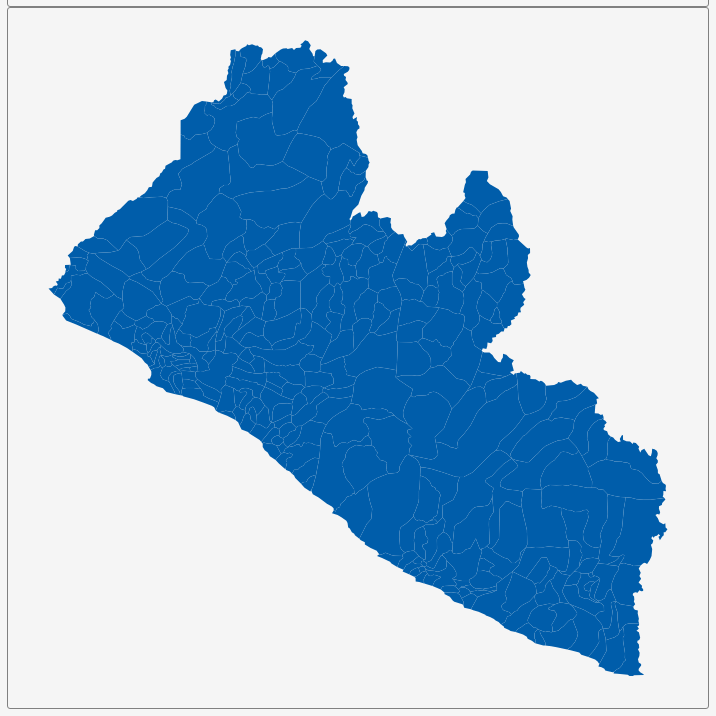
D3 v3 page, settled after 360 driven frames (6 s of simulated time); the page loaded 1 data file(s).


        var dim = 700;
        const center = {
            "lng": -9.4214,
            "lat": 6.4591
        };
        var scale = 9581;

        var title = document.getElementById('title');
        title.style.width = dim;
        title.style.marginLeft = "calc(50% - " + (dim / 2) + "px)";
        var map = document.getElementById('map')
        map.style.width = dim;
        map.style.marginLeft = "calc(50% - " + (dim / 2) + "px)";

        var tooltip = d3
            .select("#map")
            .append("div")
            .attr("class", "tooltip")
            .attr("opacity", 0);
        var width = dim,
            height = dim;

        var svg = d3.select("#map")
            .append("svg")
            .attr("width", width)
            .attr("height", height);

        scale = scale * .9;// to give 5% padding on each side
        var projection = d3.geo.mercator()
            .center([center.lng, center.lat])
            .scale(scale)
            .translate([width / 2, height / 2]);
        var geoPath = d3.geo.path()
            .projection(projection);

        var g = svg.append("g");
        d3.json("geosource.json", function (json) {
            g.selectAll("path")
                .data(json.features)
                .enter()
                .append("path")
                .attr("d", geoPath)
                .attr("class", "polygon")
                .on("mouseover", mouseover)
                .on("mouseout", mouseout)
                .on("mousemove", mousemove);

            svg.call(d3.behavior.zoom().on("zoom", () => {
                g.attr("transform", "translate(" + d3.event.translate.join(",") + ")scale(" + d3.event.scale + ")");
            }));
        });
        function mouseover(d) {
            d3.select(this).attr("class", "hover");
            tooltip.style("opacity", 0.9);
            tooltip.html((d.properties.NAME_3 && "<b>" + d.properties.NAME_3 + "</b><br>" || '') +
                (d.properties.ENGTYPE_3 && d.properties.ENGTYPE_3 + "<br>" || '') +
                (d.properties.NAME_2 && d.properties.NAME_2 + "<br>" || '') +
                (d.properties.NAME_1 && d.properties.NAME_1));
        }
        function mouseout(d) {
            d3.select(this).attr("class", "polygon");
            tooltip.style("opacity", 0);
        }
        function mousemove(d) {
            tooltip.style({
                left: function () {
                    if (d3.event.pageX > 800) {
                        return d3.event.pageX - 180 + "px";
                    } else {
                        return d3.event.pageX + 23 + "px";
                    }
                },
                top: d3.event.pageY - 20 + "px",
            });
        }
    

### data: geosource.json
{
 "type": "FeatureCollection",
 "features": [
  {
   "type": "Feature",
   "geometry": {
    "type": "Polygon",
    "coordinates": "[... 1 items]"
   },
   "properties": {
    "GID_0": "LBR",
    "NAME_0": "Liberia",
    "GID_1": "LBR.1_1",
    "NAME_1": "Bomi",
    "NL_NAME_1": "",
    "GID_2": "LBR.1.1_1",
    "NAME_2": "Klay",
    "NL_NAME_2": "",
    "GID_3": "LBR.1.1.1_1",
    "NAME_3": "Blugban",
    "VARNAME_3": "",
    "NL_NAME_3": "",
    "TYPE_3": "Clan",
    "ENGTYPE_3": "Clan",
    "CC_3": "",
    "HASC_3": ""
   }
  },
  {
   "type": "Feature",
   "geometry": {
    "type": "Polygon",
    "coordinates": "[... 1 items]"
   },
   "properties": {
    "GID_0": "LBR",
    "NAME_0": "Liberia",
    "GID_1": "LBR.1_1",
    "NAME_1": "Bomi",
    "NL_NAME_1": "",
    "GID_2": "LBR.1.1_1",
    "NAME_2": "Klay",
    "NL_NAME_2": "",
    "GID_3": "LBR.1.1.2_1",
    "NAME_3": "Dey-Gbo",
    "VARNAME_3": "",
    "NL_NAME_3": "",
    "TYPE_3": "Clan",
    "ENGTYPE_3": "Clan",
    "CC_3": "",
    "HASC_3": ""
   }
  },
  {
   "type": "Feature",
   "geometry": {
    "type": "Polygon",
    "coordinates": "[... 1 items]"
   },
   "properties": {
    "GID_0": "LBR",
    "NAME_0": "Liberia",
    "GID_1": "LBR.1_1",
    "NAME_1": "Bomi",
    "NL_NAME_1": "",
    "GID_2": "LBR.1.1_1",
    "NAME_2": "Klay",
    "NL_NAME_2": "",
    "GID_3": "LBR.1.1.3_1",
    "NAME_3": "Gbarvon",
    "VARNAME_3": "",
    "NL_NAME_3": "",
    "TYPE_3": "Clan",
    "ENGTYPE_3": "Clan",
    "CC_3": "",
    "HASC_3": ""
   }
  },
  {
   "type": "Feature",
   "geometry": {
    "type": "Polygon",
    "coordinates": "[... 1 items]"
   },
   "properties": {
    "GID_0": "LBR",
    "NAME_0": "Liberia",
    "GID_1": "LBR.1_1",
    "NAME_1": "Bomi",
    "NL_NAME_1": "",
    "GID_2": "LBR.1.1_1",
    "NAME_2": "Klay",
    "NL_NAME_2": "",
    "GID_3": "LBR.1.1.4_1",
    "NAME_3": "Gbojey",
    "VARNAME_3": "",
    "NL_NAME_3": "",
    "TYPE_3": "Clan",
    "ENGTYPE_3": "Clan",
    "CC_3": "",
    "HASC_3": ""
   }
  },
  {
   "type": "Feature",
   "geometry": {
    "type": "Polygon",
    "coordinates": "[... 1 items]"
   },
   "properties": {
    "GID_0": "LBR",
    "NAME_0": "Liberia",
    "GID_1": "LBR.1_1",
    "NAME_1": "Bomi",
    "NL_NAME_1": "",
    "GID_2": "LBR.1.1_1",
    "NAME_2": "Klay",
    "NL_NAME_2": "",
    "GID_3": "LBR.1.1.5_1",
    "NAME_3": "Gbor",
    "VARNAME_3": "",
    "NL_NAME_3": "",
    "TYPE_3": "Clan",
    "ENGTYPE_3": "Clan",
    "CC_3": "",
    "HASC_3": ""
   }
  },
  {
   "type": "Feature",
   "geometry": {
    "type": "Polygon",
    "coordinates": "[... 1 items]"
   },
   "properties": {
    "GID_0": "LBR",
    "NAME_0": "Liberia",
    "GID_1": "LBR.1_1",
    "NAME_1": "Bomi",
    "NL_NAME_1": "",
    "GID_2": "LBR.1.1_1",
    "NAME_2": "Klay",
    "NL_NAME_2": "",
    "GID_3": "LBR.1.1.6_1",
    "NAME_3": "Gorblah",
    "VARNAME_3": "",
    "NL_NAME_3": "",
    "TYPE_3": "Clan",
    "ENGTYPE_3": "Clan",
    "CC_3": "",
    "HASC_3": ""
   }
  },
  {
   "type": "Feature",
   "geometry": {
    "type": "Polygon",
    "coordinates": "[... 1 items]"
   },
   "properties": {
    "GID_0": "LBR",
    "NAME_0": "Liberia",
    "GID_1": "LBR.1_1",
    "NAME_1": "Bomi",
    "NL_NAME_1": "",
    "GID_2": "LBR.1.1_1",
    "NAME_2": "Klay",
    "NL_NAME_2": "",
    "GID_3": "LBR.1.1.7_1",
    "NAME_3": "Kpo",
    "VARNAME_3": "",
    "NL_NAME_3": "",
    "TYPE_3": "Clan",
    "ENGTYPE_3": "Clan",
    "CC_3": "",
    "HASC_3": ""
   }
  },
  {
   "type": "Feature",
   "geometry": {
    "type": "Polygon",
    "coordinates": "[... 1 items]"
   },
   "properties": {
    "GID_0": "LBR",
    "NAME_0": "Liberia",
    "GID_1": "LBR.1_1",
    "NAME_1": "Bomi",
    "NL_NAME_1": "",
    "GID_2": "LBR.1.1_1",
    "NAME_2": "Klay",
    "NL_NAME_2": "",
    "GID_3": "LBR.1.1.8_1",
    "NAME_3": "Lower Zor",
    "VARNAME_3": "",
    "NL_NAME_3": "",
    "TYPE_3": "Clan",
    "ENGTYPE_3": "Clan",
    "CC_3": "",
    "HASC_3": ""
   }
  },
  "... 297 more items"
 ]
}